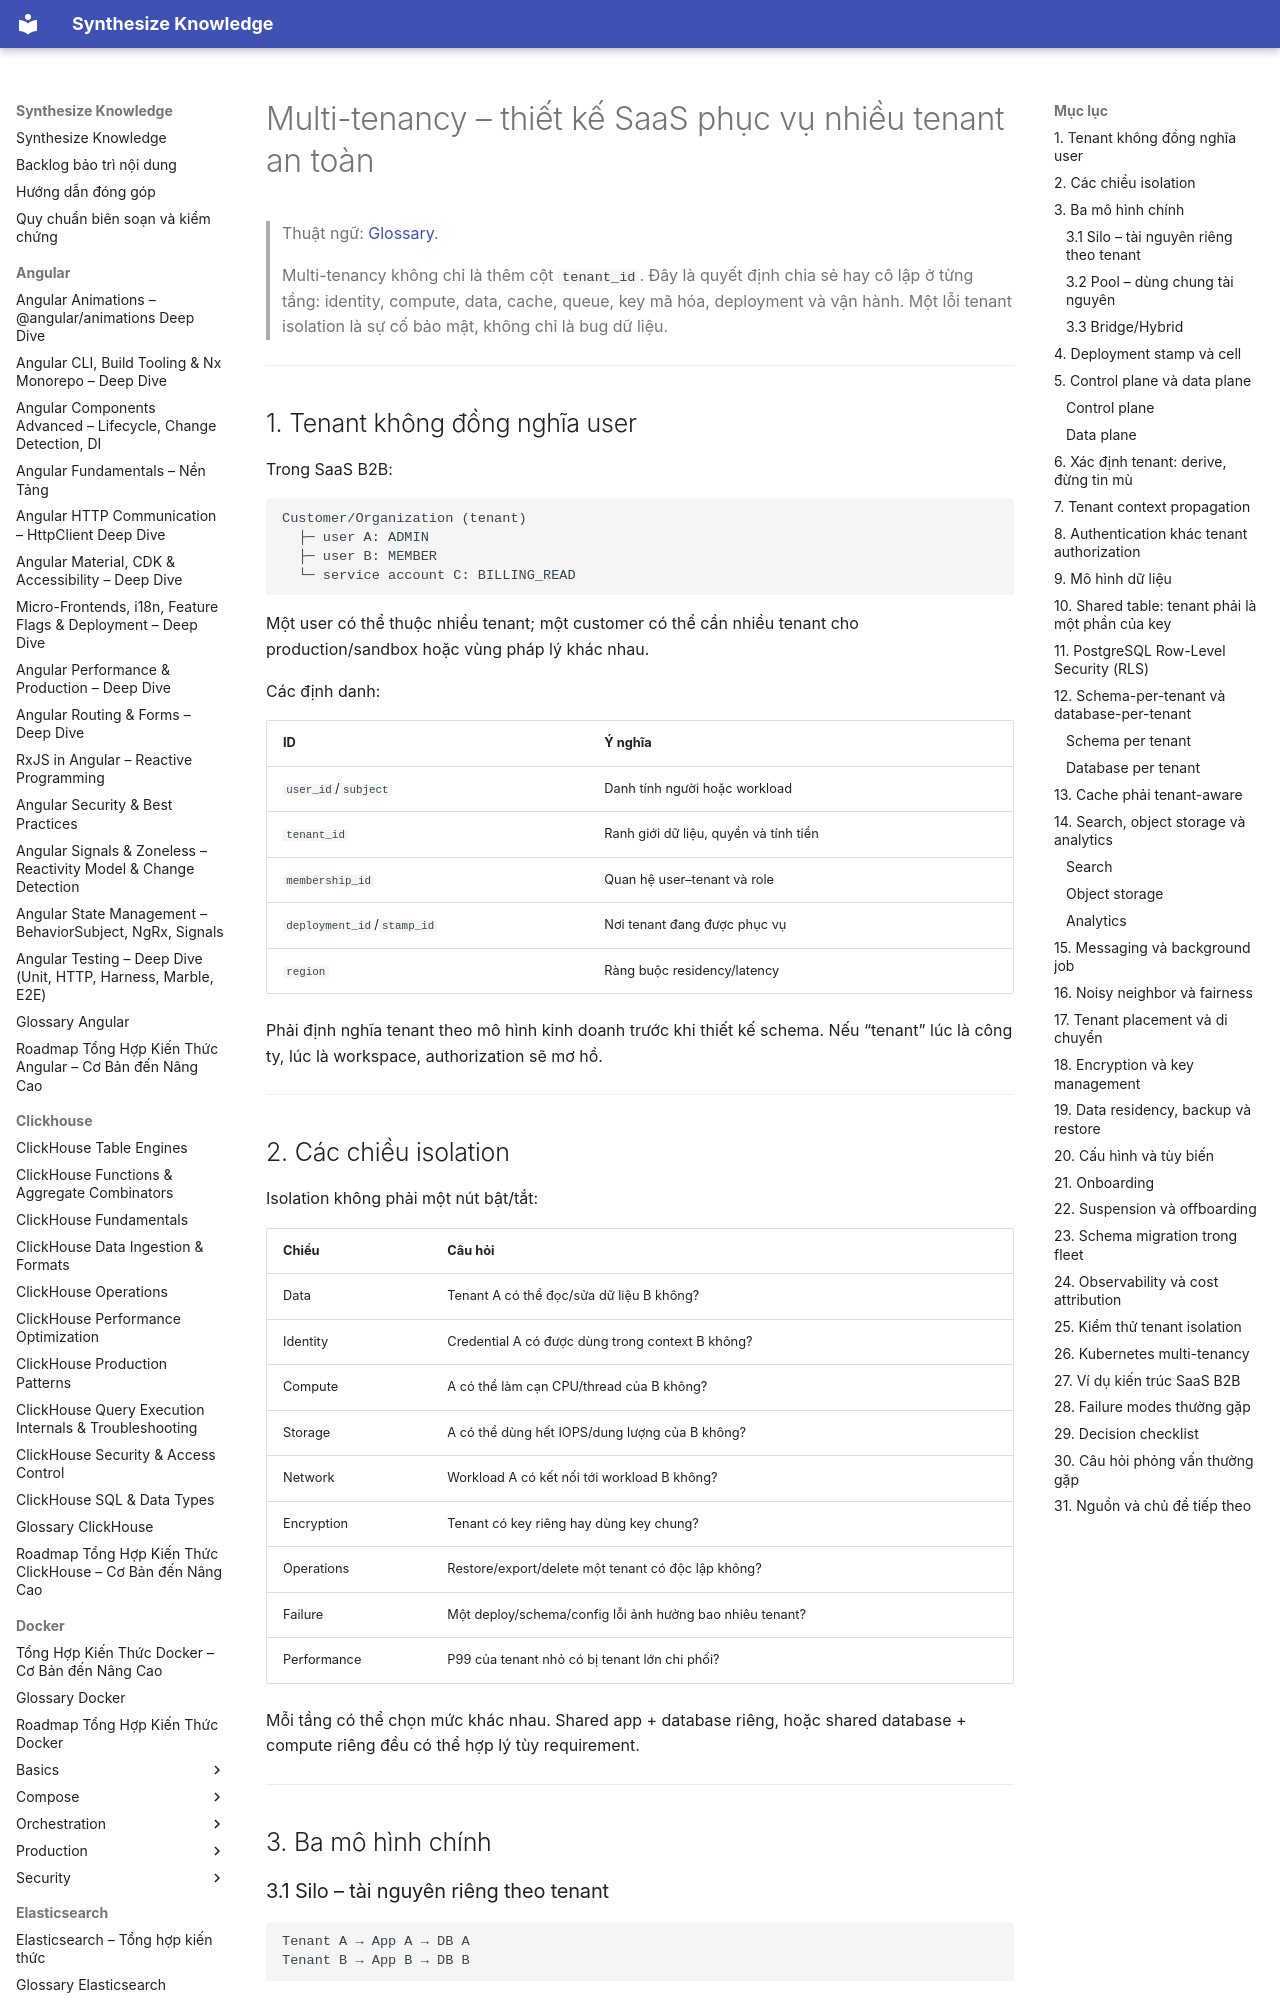

repository: hieutran2811/synthesize_knowledge · page: system_design/saas/multi_tenancy/index.html · generator: mkdocs

---
title: "Multi-tenancy – thiết kế SaaS phục vụ nhiều tenant an toàn"
topic: system_design
level: mixed
review_status: needs_review
content_updated: 2026-07-31
last_verified: null
version_scope: "unspecified"
source_count: 5
---
# Multi-tenancy – thiết kế SaaS phục vụ nhiều tenant an toàn

> Thuật ngữ: [Glossary](../glossary.md).

> Multi-tenancy không chỉ là thêm cột `tenant_id`. Đây là quyết định chia sẻ hay
> cô lập ở từng tầng: identity, compute, data, cache, queue, key mã hóa, deployment
> và vận hành. Một lỗi tenant isolation là sự cố bảo mật, không chỉ là bug dữ liệu.

---

## 1. Tenant không đồng nghĩa user

Trong SaaS B2B:

```text
Customer/Organization (tenant)
  ├─ user A: ADMIN
  ├─ user B: MEMBER
  └─ service account C: BILLING_READ
```

Một user có thể thuộc nhiều tenant; một customer có thể cần nhiều tenant cho
production/sandbox hoặc vùng pháp lý khác nhau.

Các định danh:

| ID | Ý nghĩa |
|---|---|
| `user_id`/`subject` | Danh tính người hoặc workload |
| `tenant_id` | Ranh giới dữ liệu, quyền và tính tiền |
| `membership_id` | Quan hệ user–tenant và role |
| `deployment_id`/`stamp_id` | Nơi tenant đang được phục vụ |
| `region` | Ràng buộc residency/latency |

Phải định nghĩa tenant theo mô hình kinh doanh trước khi thiết kế schema. Nếu
“tenant” lúc là công ty, lúc là workspace, authorization sẽ mơ hồ.

---

## 2. Các chiều isolation

Isolation không phải một nút bật/tắt:

| Chiều | Câu hỏi |
|---|---|
| Data | Tenant A có thể đọc/sửa dữ liệu B không? |
| Identity | Credential A có được dùng trong context B không? |
| Compute | A có thể làm cạn CPU/thread của B không? |
| Storage | A có thể dùng hết IOPS/dung lượng của B không? |
| Network | Workload A có kết nối tới workload B không? |
| Encryption | Tenant có key riêng hay dùng key chung? |
| Operations | Restore/export/delete một tenant có độc lập không? |
| Failure | Một deploy/schema/config lỗi ảnh hưởng bao nhiêu tenant? |
| Performance | P99 của tenant nhỏ có bị tenant lớn chi phối? |

Mỗi tầng có thể chọn mức khác nhau. Shared app + database riêng, hoặc shared
database + compute riêng đều có thể hợp lý tùy requirement.

---

## 3. Ba mô hình chính
